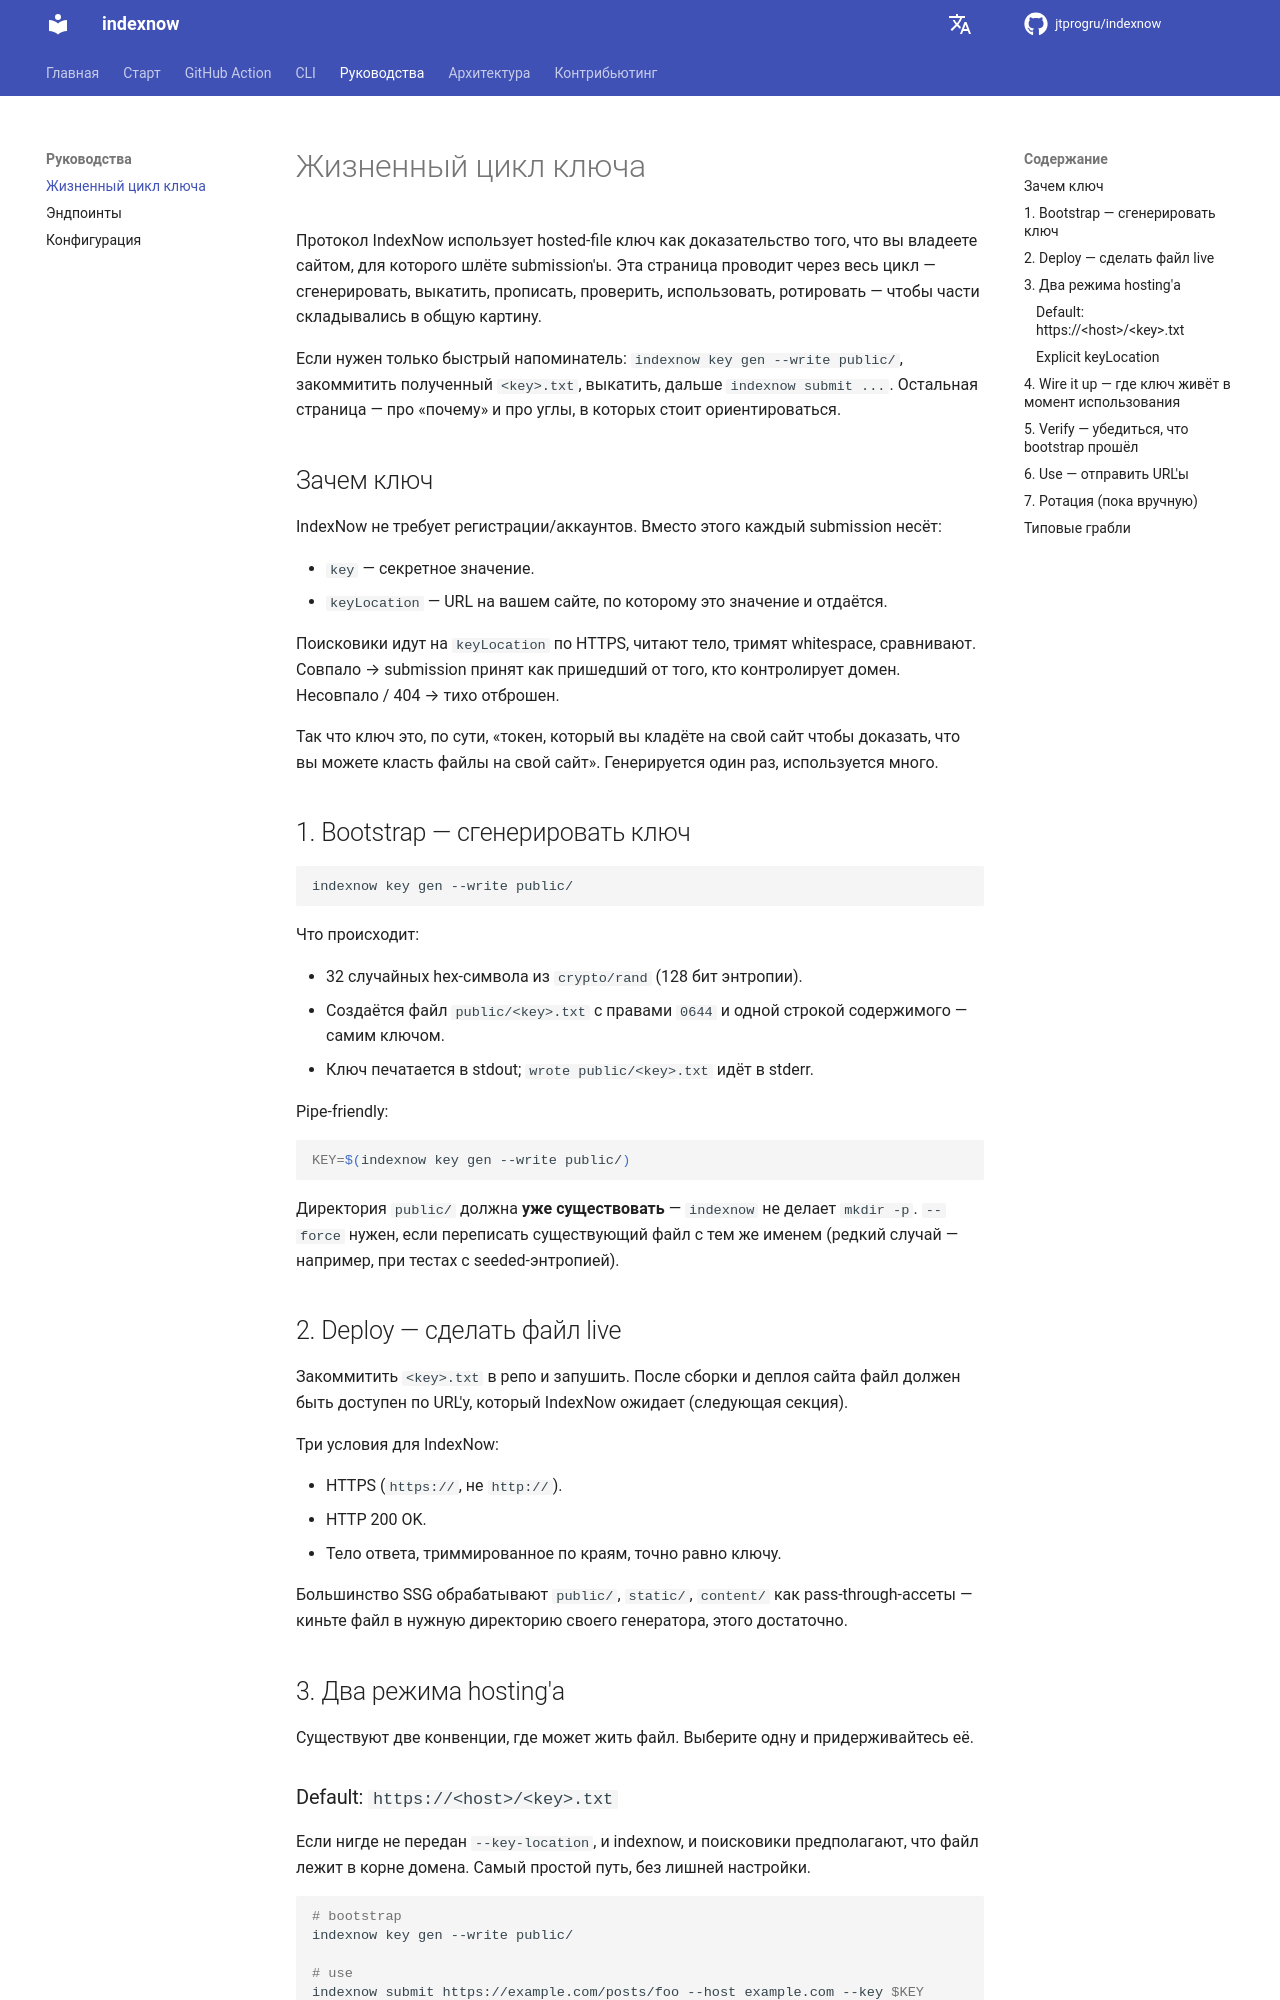

repository: jtprogru/indexnow · page: ru/guides/key-lifecycle/index.html · generator: mkdocs

# Жизненный цикл ключа

Протокол IndexNow использует hosted-file ключ как доказательство того, что вы владеете сайтом, для которого шлёте submission'ы. Эта страница проводит через весь цикл — сгенерировать, выкатить, прописать, проверить, использовать, ротировать — чтобы части складывались в общую картину.

Если нужен только быстрый напоминатель: `indexnow key gen --write public/`, закоммитить полученный `<key>.txt`, выкатить, дальше `indexnow submit ...`. Остальная страница — про «почему» и про углы, в которых стоит ориентироваться.

## Зачем ключ

IndexNow не требует регистрации/аккаунтов. Вместо этого каждый submission несёт:

- `key` — секретное значение.
- `keyLocation` — URL на вашем сайте, по которому это значение и отдаётся.

Поисковики идут на `keyLocation` по HTTPS, читают тело, тримят whitespace, сравнивают. Совпало → submission принят как пришедший от того, кто контролирует домен. Несовпало / 404 → тихо отброшен.

Так что ключ это, по сути, «токен, который вы кладёте на свой сайт чтобы доказать, что вы можете класть файлы на свой сайт». Генерируется один раз, используется много.

## 1. Bootstrap — сгенерировать ключ

```bash
indexnow key gen --write public/
```

Что происходит:

- 32 случайных hex-символа из `crypto/rand` (128 бит энтропии).
- Создаётся файл `public/<key>.txt` с правами `0644` и одной строкой содержимого — самим ключом.
- Ключ печатается в stdout; `wrote public/<key>.txt` идёт в stderr.

Pipe-friendly:

```bash
KEY=$(indexnow key gen --write public/)
```

Директория `public/` должна **уже существовать** — `indexnow` не делает `mkdir -p`. `--force` нужен, если переписать существующий файл с тем же именем (редкий случай — например, при тестах с seeded-энтропией).

## 2. Deploy — сделать файл live

Закоммитить `<key>.txt` в репо и запушить. После сборки и деплоя сайта файл должен быть доступен по URL'у, который IndexNow ожидает (следующая секция).

Три условия для IndexNow:

- HTTPS (`https://`, не `http://`).
- HTTP 200 OK.
- Тело ответа, триммированное по краям, точно равно ключу.

Большинство SSG обрабатывают `public/`, `static/`, `content/` как pass-through-ассеты — киньте файл в нужную директорию своего генератора, этого достаточно.

## 3. Два режима hosting'а

Существуют две конвенции, где может жить файл. Выберите одну и придерживайтесь её.

### Default: `https://<host>/<key>.txt`

Если нигде не передан `--key-location`, и indexnow, и поисковики предполагают, что файл лежит в корне домена. Самый простой путь, без лишней настройки.

```bash
# bootstrap
indexnow key gen --write public/

# use
indexnow submit https://example.com/posts/foo --host example.com --key $KEY
```

Поисковики идут на `https://example.com/<key>.txt`.
